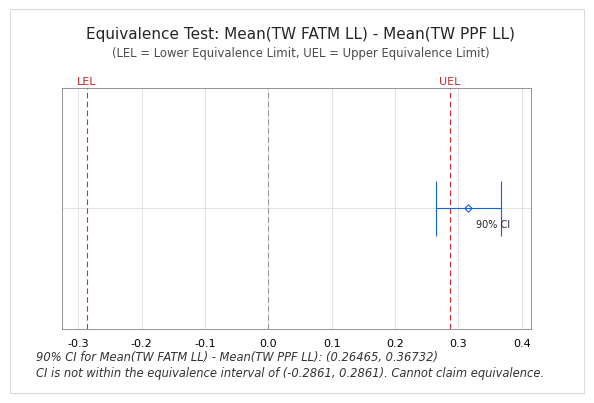

Source code (Python):
"""Reusable Minitab-style equivalence plot for Equivalency Report.
Visual approximation of user-supplied 595x402 reference, using available fonts.
"""
import matplotlib
matplotlib.use('Agg')
import matplotlib.pyplot as plt
from matplotlib.ticker import MultipleLocator, FormatStrFormatter

def draw_equivalence_chart(test_label, reference_label, ci_lower, ci_upper,
                           lower_equivalence_limit, upper_equivalence_limit,
                           mean_difference, output_path, x_limits=None):
    if not (ci_lower <= mean_difference <= ci_upper):
        raise ValueError('Mean difference must lie within confidence interval')
    passed = ci_lower > lower_equivalence_limit and ci_upper < upper_equivalence_limit
    fig = plt.figure(figsize=(5.95, 4.02), dpi=100, facecolor='white')
    plt.rcParams['font.family'] = 'DejaVu Sans'
    # Frame matching the screenshot's pale outer border.
    from matplotlib.patches import Rectangle
    fig.add_artist(Rectangle((0.011,0.025),.965,.954,transform=fig.transFigure,
                             fill=False,edgecolor='#d9d9d9',linewidth=.75))
    fig.text(.5,.917, f'Equivalence Test: Mean({test_label}) - Mean({reference_label})',
             ha='center', va='center', fontsize=11, color='#252525')
    fig.text(.5,.871,'(LEL = Lower Equivalence Limit, UEL = Upper Equivalence Limit)',
             ha='center',va='center',fontsize=8.4,color='#4c4c4c')
    ax=fig.add_axes([.099,.185,.788,.598])
    if x_limits is None:
        span=max(upper_equivalence_limit-lower_equivalence_limit, ci_upper-ci_lower)
        lo=min(lower_equivalence_limit,ci_lower,0)-.06*span
        hi=max(upper_equivalence_limit,ci_upper,0)+.06*span
        x_limits=(lo,hi)
    ax.set_xlim(*x_limits)
    ax.set_ylim(0,1)
    ax.set_yticks([0,.5,1])
    ax.tick_params(axis='y',left=False,labelleft=False)
    ax.tick_params(axis='x',labelsize=8,length=0,pad=7)
    ax.grid(color='#e0e0e0',linewidth=.65)
    for s in ax.spines.values():s.set_color('#8c8c8c');s.set_linewidth(.65)
    ax.axvline(0,color='#999999',linewidth=.8,linestyle='--',dashes=(5,3))
    for x,lab in [(lower_equivalence_limit,'LEL'),(upper_equivalence_limit,'UEL')]:
        ax.axvline(x,color='#e12626',linewidth=.8,linestyle='--',dashes=(5,3))
        ax.text(x,1.006,lab,ha='center',va='bottom',color='#c52626',fontsize=8,clip_on=False)
    y=.5
    ax.plot([ci_lower,ci_upper],[y,y],color='#1261df',lw=.8)
    ax.vlines([ci_lower,ci_upper],y-.115,y+.115,color='#1261df',lw=.8)
    ax.scatter([mean_difference],[y],marker='D',s=14,facecolors='none',edgecolors='#1261df',linewidths=.8,zorder=3)
    ax.text(mean_difference+.015*(x_limits[1]-x_limits[0]),y-.045,'90% CI',fontsize=7,color='#242424',va='top')
    fig.text(.055,.105, f'90% CI for Mean({test_label}) - Mean({reference_label}): ({ci_lower:.5f}, {ci_upper:.5f})',
             fontsize=8.3,fontstyle='italic',color='#333333')
    verdict='Can claim equivalence.' if passed else 'Cannot claim equivalence.'
    fig.text(.055,.067, f'CI is {"within" if passed else "not within"} the equivalence interval of ({lower_equivalence_limit:.4f}, {upper_equivalence_limit:.4f}). {verdict}',
             fontsize=8.3,fontstyle='italic',color='#333333')
    fig.savefig(output_path,dpi=300,facecolor='white')
    plt.close(fig)
    return passed

if __name__=='__main__':
    draw_equivalence_chart('TW FATM LL','TW PPF LL',.26465,.36732,-.2861,.2861,.315985,
                           'example_equivalence.png',x_limits=(-.325,.415))
